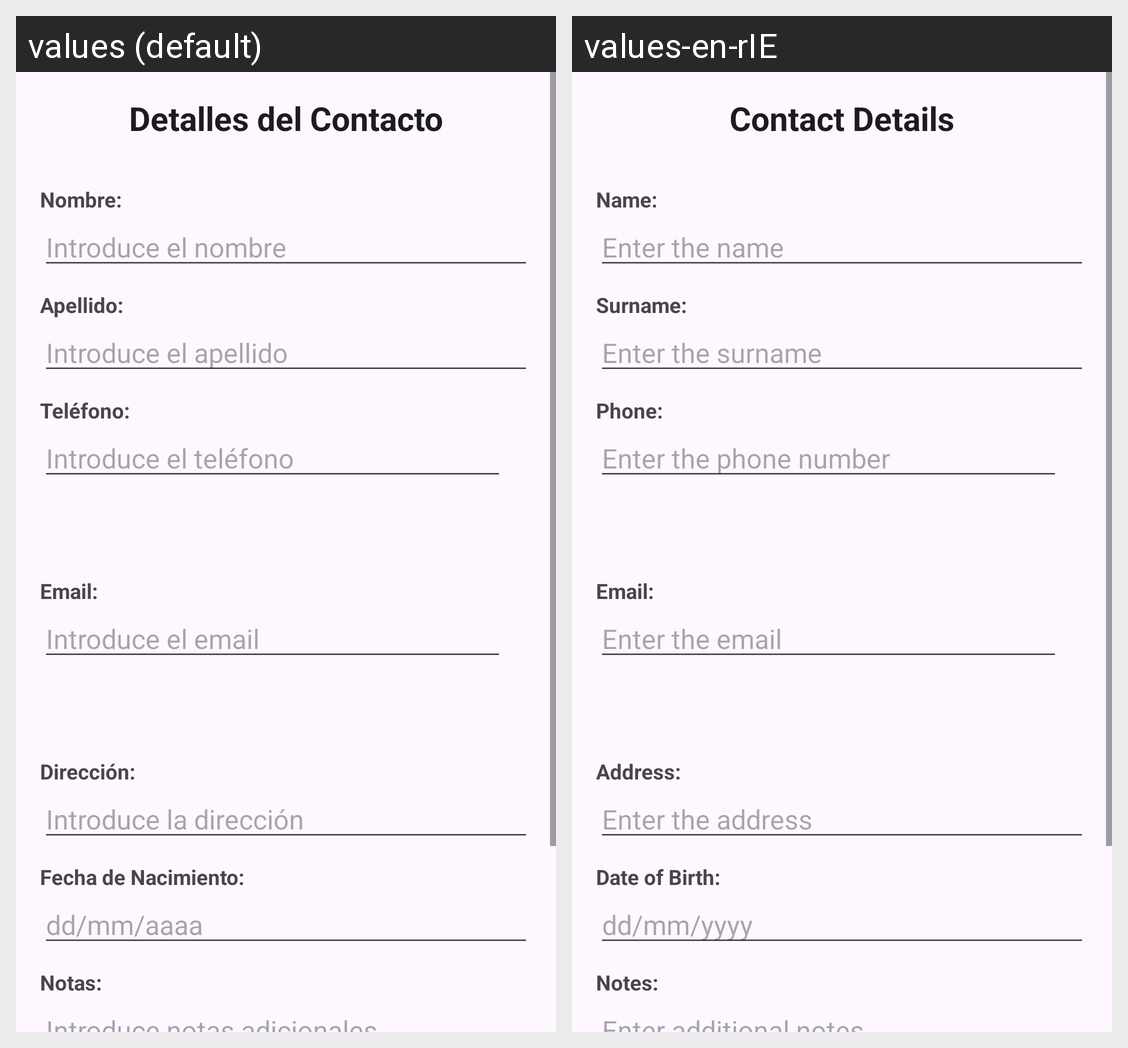

The Android screen above is rendered under two locales of the same app. Produce the string resources it draws, with the default and per-locale values.
Android screen res/layout/activity_contacto.xml rendered under 2 locales, left to right: values (default), values-en-rIE. Device: Nexus 5 (rendered at 1080×1920; each locale shown at half size, 540×960, under a caption strip naming it); theme Theme.Act09_ListView.
Strings drawn on this screen, with the default value and each locale's value (text and hints the layout hard-codes, and strings that could not be matched under every locale, appear in the picture but are not listed):

titulo_detalles
  values: Detalles del Contacto
  values-en-rIE: Contact Details

label_nombre
  values: Nombre:
  values-en-rIE: Name:

hint_nombre
  values: Introduce el nombre
  values-en-rIE: Enter the name

label_apellido
  values: Apellido:
  values-en-rIE: Surname:

hint_apellido
  values: Introduce el apellido
  values-en-rIE: Enter the surname

label_telefono
  values: Teléfono:
  values-en-rIE: Phone:

hint_telefono
  values: Introduce el teléfono
  values-en-rIE: Enter the phone number

label_email
  values: Email:
  values-en-rIE: Email:

hint_email
  values: Introduce el email
  values-en-rIE: Enter the email

label_direccion
  values: Dirección:
  values-en-rIE: Address:

hint_direccion
  values: Introduce la dirección
  values-en-rIE: Enter the address

label_fecha_nacimiento
  values: Fecha de Nacimiento:
  values-en-rIE: Date of Birth:

hint_fecha
  values: dd/mm/aaaa
  values-en-rIE: dd/mm/yyyy

label_notas
  values: Notas:
  values-en-rIE: Notes:

hint_notas
  values: Introduce notas adicionales
  values-en-rIE: Enter additional notes
